Run: headless pygame with SDL's dummy video driver; simulated clock (each Clock.tick advances the game by its frame time, no real sleeping); random seed 0; keys injected as events and as key.get_pressed() state; no mouse input.
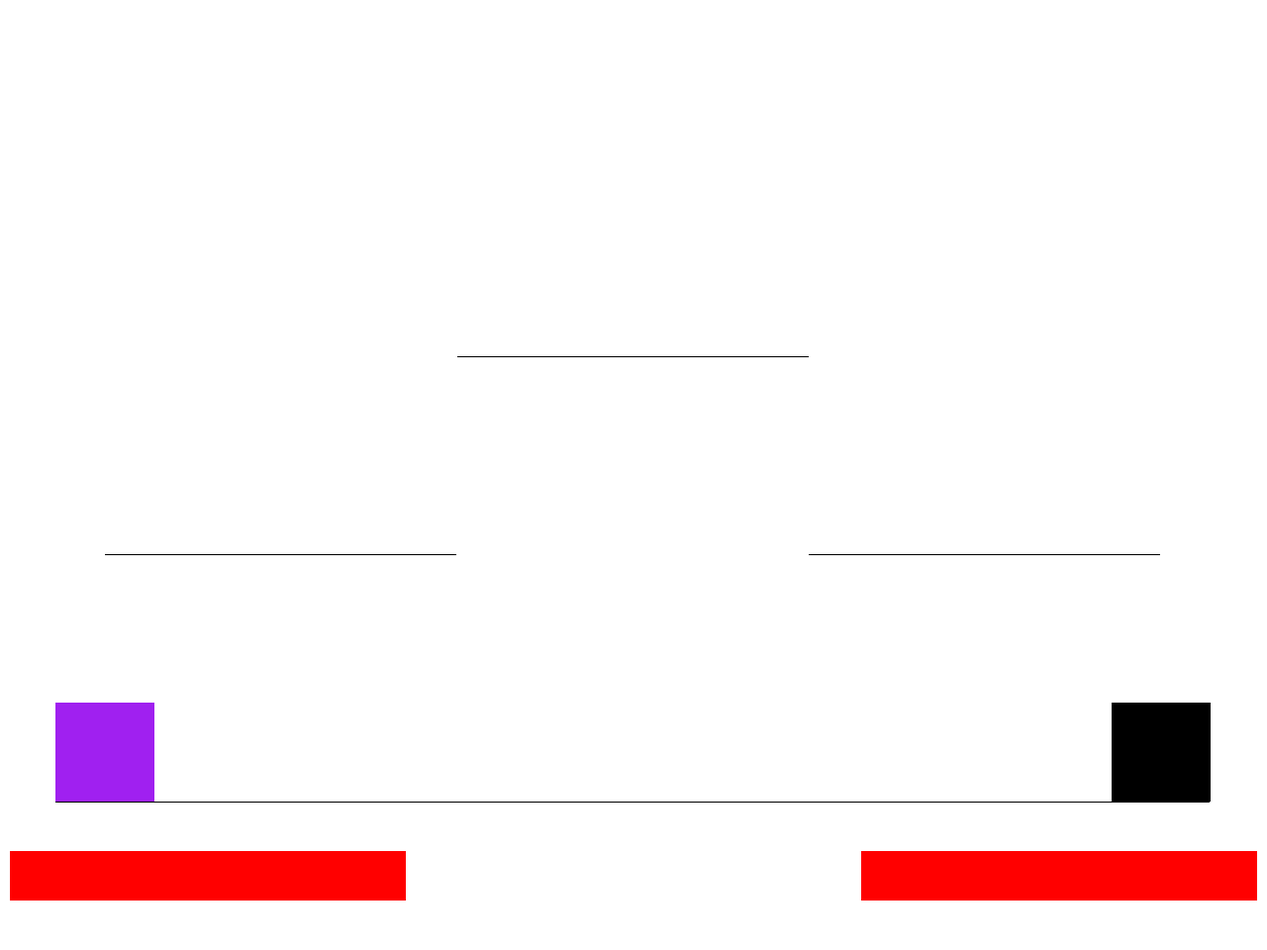
Frame 1 of 4 · flips 1–60 · no input
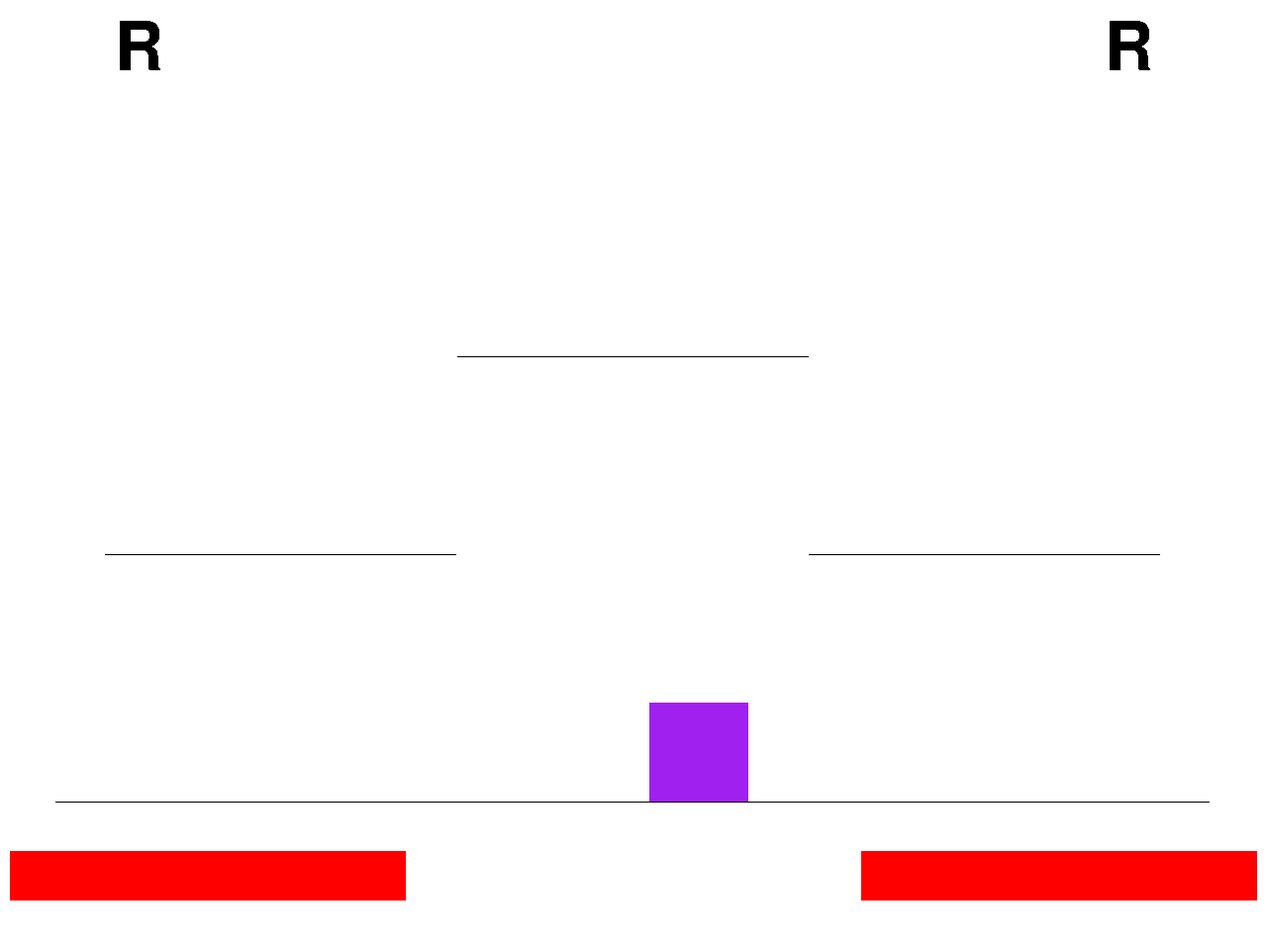
Frame 2 of 4 · flips 61–180 · tapped SPACE, RETURN · held RIGHT (→), D
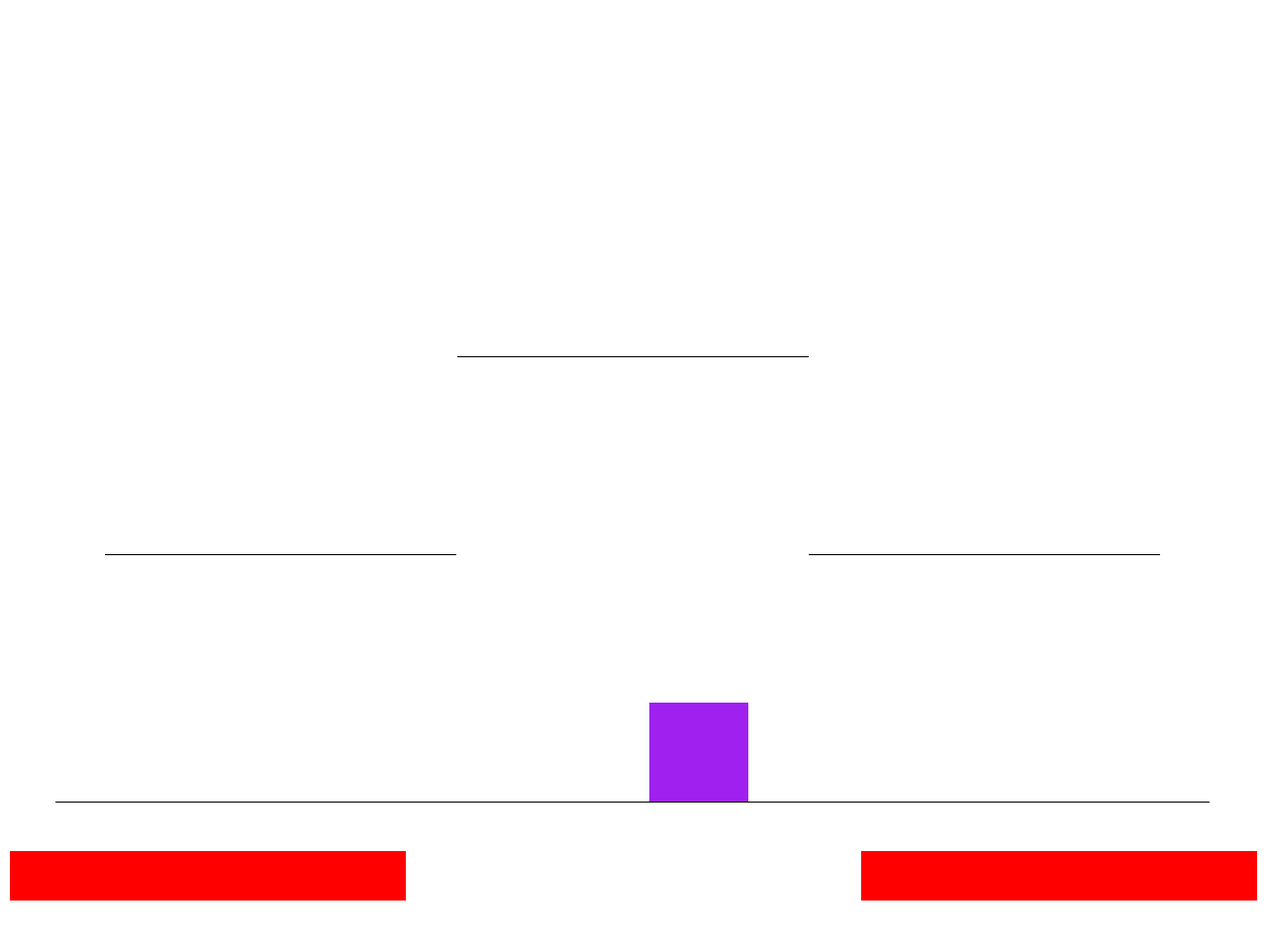
Frame 3 of 4 · flips 181–300 · held DOWN (↓), S
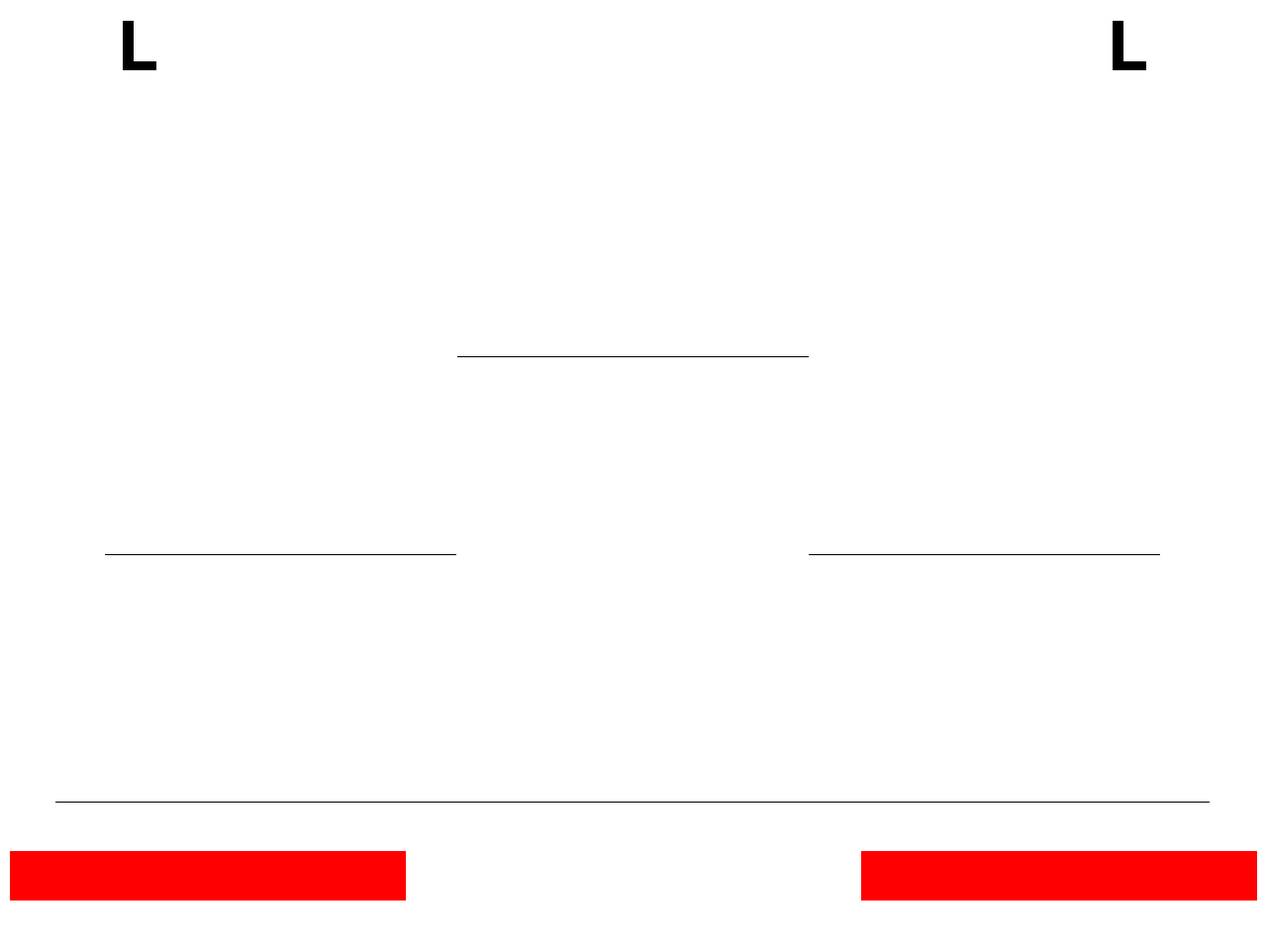
Frame 4 of 4 · flips 301–420 · held LEFT (←), A, UP (↑), W

The pygame program that drew these frames:

import pygame

#classes and methods-----------------------
class Platform:
    def __init__(self, name):
        platList.append(self)
        self.name = name
        self.rect = pygame.Rect(WIDTH/12 - 50, HEIGHT-150, WIDTH/1.2 + 100, 1)#xpos, ypos, width, height
#+80 so 40 on each side, for climbing up platform
class SubPlatform(Platform):
    def __init__(self, name, LRM):#LRM dictates position of sub, 0=left, 1=mid, 2=right.
        super().__init__(name)
        middle = 0
        if LRM == 1:
            middle = 200 
        self.rect = pygame.Rect((WIDTH/12) + (5 * WIDTH * LRM) /18, HEIGHT-400 - middle, (WIDTH/18) * 5, 1)

class Characters:
    def __init__(self, name, player, color):
        charList.append(self)
        self.name = name
        self.player = player #int, either p1 or p2.
        self.hp = 200
        if player == 1:
            self.rect = pygame.Rect(WIDTH/12 - 50, HEIGHT-400, 100, 100)
            self.hpBar = pygame.Rect(10, HEIGHT-100, 400, 50)
            self.orientation = 1 #just base init.
            self.hpOrientation = -1
        else:
            self.rect = pygame.Rect(WIDTH - (WIDTH/12 + 50), HEIGHT-400, 100, 100)
            self.hpBar = pygame.Rect(WIDTH - 410, HEIGHT-100, 400, 50)
            self.orientation = -1
            self.hpOrientation = 1

        self.color = color
        self.jumpV = JUMPV
        self.jump = False
        self.onGround = True
        self.lastJump = 0
        self.midair = False
        self.canMidair = True
        self.fallV = FALLV
        self.fall = False
        self.oneBase = False
        self.controls = CONTROLS[self.player]
        self.moveset = MOVESET[self.player]

        self.guard = False
        self.guardHp = 200

        self.punch = False
        self.grab = False
        self.canMove = True
        self.canAttack = True
        self.lastAttack = 0
        self.lastMove = 0

        self.immobilized = False
        self.immobilizeStart = 0

        self.combo = ""
        self.tempCombo = "-"
        self.comboTimer = 0

        self.COMBOS = { #dict of combos, where LIST = [DMG, XMOVE, YMOVE, FALL, STUNTIME, HBOX]
            "UA" : [5 * self.orientation, 0, True],
            "RR" : [200, -20, False],
            "LL" : [-200, -20, False],
        }
        
        self.dashed = False




#character subclasses---------------
class Haein(Characters):
    def __init__(self, name, player, color):
        super().__init__(name, player, color)
        self.COMBOS.update({
            
        })

class Musashi(Characters):
    def __init__(self, name, player, color):
        super().__init__(name, player, color)
        self.COMBOS.update({
            
        })



def getHit(dmg, player, kb, direction):
    player.hp -= dmg
    player.hpBar.inflate_ip(-2*dmg, 0)
    player.hpBar.move_ip(player.hpOrientation*dmg, 0)
    player.rect.move_ip(kb * direction, 0)

def guardHit(dmg, player):#PLAYER IS OTHER PLAYER USUALLY.
    player.guardHp -= dmg






#consts & lists---------------
WIDTH = 1280
HEIGHT = 960
platList = []
charList = []
GRAVITY = 0.6
JUMPV = 18
FALLV = 0

CONTROLS = {
    1 : {
        "left" : pygame.K_a,
        "right" : pygame.K_d,
        "up" : pygame.K_w,
        "down" : pygame.K_s
    },

    2 : {
        "left" : pygame.K_LEFT,
        "right" : pygame.K_RIGHT,
        "up" : pygame.K_UP,
        "down" : pygame.K_DOWN
    }
}

MOVESET = {
    1 : {
        "grab" : pygame.K_r,
        "attack" : pygame.K_t,
        "guard" : pygame.K_f,
        "special" : pygame.K_g #not sure if will be implemented.
    },

    2 : {
        "grab" : pygame.K_k,
        "attack" : pygame.K_l,
        "guard" : pygame.K_COMMA,
        "special" : pygame.K_PERIOD
    }
}

#inits-----------------
basePlatform = Platform("Base")
leftPlatform = SubPlatform("Left", 0)
midPlatform = SubPlatform("Middle", 1)
rightPlatform = SubPlatform("Right", 2)

haein = Haein("Haein", 1, "purple")
musashi = Musashi("Musashi", 2, "Black")


#pygame--------------------------------
pygame.init()
font = pygame.font.SysFont("Comic Sans", 100)
run = True
screen = pygame.display.set_mode((WIDTH, HEIGHT))
clock = pygame.time.Clock()
run = True

while run:
    for event in pygame.event.get():
        if event.type == pygame.QUIT:
            run = False #exit mainloop

    screen.fill("white")#bg fill color  CHANGE TO PROPER BACKGROUND LTR.
    currentTime = pygame.time.get_ticks()
    

    for player in charList:#player inputs
        centerx = player.rect.center[0]
        centery = player.rect.center[1]

#atk moves      
        key = pygame.key.get_pressed()
        if key[player.moveset["guard"]] and not (player.jump or player.fall) and player.guardHp > 0:#centered, -5 to center the larger hitbox
            player.guardbox = pygame.Rect(player.rect.x - 5, player.rect.y - 5, 110, 110)
            player.guard = True
            player.canMove = False
            

        elif player.canAttack and not player.immobilized:
            if key[player.moveset["attack"]]:#-30 for punchbox width
                player.canAttack = False
                player.lastAttack = pygame.time.get_ticks()#not redundant; actually needed.
                player.combo += "A"#these stuff first, so if combo exists, dont punch.

#COMBOS------------------------
                didCombo = False
                for x in range(len(player.combo) - 1):
                    currentCombo = player.combo[x:len(player.combo)]
                    print(currentCombo)
                    if currentCombo in player.COMBOS: #LONGEST COMBOS ON TOP, DECREASING AS TIME GOES ON. IT GOES INTO A LONGER COMBO FIRST IF POSSIBLE.
                        #2 length combos
                        movestats = player.COMBOS[currentCombo]
                        player.rect.move_ip(movestats[0], movestats[1])
                        if movestats[2]:
                            player.jumpV = 0
                        didCombo = True

                if not didCombo:
                    player.punchbox = pygame.Rect((centerx - 30) + (80 * player.orientation), player.rect.y + 20, 60, 40)
                    player.punch = True 
                


            elif key[player.moveset["grab"]] and player.guardHp > 0:
                player.grabbox = pygame.Rect((centerx - 20) + (50 * player.orientation), player.rect.y + 20, 40, 40)
                player.grab = True 
                player.canAttack = False
                player.lastAttack = pygame.time.get_ticks()
                player.combo += "G"

            elif key[player.moveset["special"]]:#NO FUNCTION YET
                player.canAttack = False
                player.lastAttack = pygame.time.get_ticks()



#movement---------------
        if player.canMove and not player.immobilized:
            if player.combo in player.COMBOS and not player.dashed: #dashes.
                #2 length combos
                movestats = player.COMBOS[player.combo]
                player.rect.move_ip(movestats[0], movestats[1])
                player.dashed = True
            #before movement so can check for atkdash first.


            if key[player.controls["up"]]: #dupe check
                if not player.jump and player.onGround:#jump also takes prio to midair
                    player.jump = True
                    player.combo += "U" #no dupe checks since singular.
                    player.lastJump = pygame.time.get_ticks()
                elif player.canMidair and currentTime - player.lastJump > 250:#50ms delay between midair.
                    player.midair = True
                    player.combo += "U"

            if key[player.controls["left"]]:
                player.rect.move_ip(-5, 0)
                player.orientation = -1
                if currentTime - player.lastMove > 20 or player.combo == "": #prevents dupes of movement in combo
                    player.combo += "L"
                player.lastMove = pygame.time.get_ticks()
                
                

            if key[player.controls["right"]]:
                player.rect.move_ip(5, 0)
                player.orientation = 1
                if currentTime - player.lastMove > 20 or player.combo == "": #prevents dupes of movement in combo, but allows if combo resets.
                    player.combo += "R"
                player.lastMove = pygame.time.get_ticks()

            

        for plats in platList:#draw plats
            pygame.draw.rect(screen, "black", plats.rect)


        posx = player.rect.x
        if player.midair:
            player.jumpV = JUMPV
            player.midair = False
            player.canMidair = False
            player.jump = True

        if player.jump:
            player.rect.move_ip(0, -player.jumpV)
            player.jumpV -= GRAVITY

#jump logic-------- + gravity
        player.fall = True #by default true.
        player.onBase = False #by default false.
        for plats in platList:
            #check if there is a platform under. +VE IS DOWN
            #MOVE = MOVE_IP BUT DOES NOT UPDATE LOL
            temprect = player.rect.move(0, 1)
            if (player.rect).colliderect(plats.rect): 
                if player.jump and player.jumpV <= 0 and (player.rect.bottom + player.jumpV) <= plats.rect.top:#only while moving down can you stop
                    player.rect.bottom = (plats.rect.top) #NEW SYNTAX DISCOVERED. TO SET POSITION = EQUALS.
                    player.jump = False #there is bottom, top, left, right, can also do 8 directions.
                    player.jumpV = JUMPV
                    

            #reaches ground
            if player.jump == False and temprect.colliderect(plats.rect) and (temprect.bottom - 1) <= plats.rect.top:#if there is a platform below,
                player.fall = False
                player.fallV = FALLV
                if plats.name == "Base": #prevents falling if base plat is below.
                    player.onBase = True
                player.canMidair = True #resets midair, as well as jump.
                player.onGround = True
                


        if player.fall and player.jump == False :#no platform, and not in jump, fall
            player.fallV += GRAVITY
            player.rect.move_ip(0, player.fallV)

            for plats in platList:
                if (player.rect).colliderect(plats.rect) and (player.rect.bottom +- player.fallV) <= plats.rect.top:
                    player.rect.bottom = (plats.rect.top)
            player.onGround = False

#drop
        elif key[player.controls["down"]] and not(player.fall or player.onBase):
            player.rect.move_ip(0, 1)


#fighting---------- different for so p1 isnt first, then p2.
    for player in charList:
        for obj in charList:#get other player. only needed in attack phase
            if obj != player:
                otherPlayer = obj

        if player.punch:
            pygame.draw.rect(screen, "red", player.punchbox)
            player.punch = False

            if (player.punchbox).colliderect(otherPlayer.rect):
                if otherPlayer.guard:
                    guardHit(10, otherPlayer)
                else:
                    getHit(10, otherPlayer, 5, player.orientation)

        if player.grab:
            pygame.draw.rect(screen, "green", player.grabbox)
            player.grab = False

            if (player.grabbox).colliderect(otherPlayer.rect):
                otherPlayer.immobilized = True
                otherPlayer.immobilizeStart = pygame.time.get_ticks()
        
        if otherPlayer.immobilized and (currentTime - otherPlayer.immobilizeStart) > 300:
            otherPlayer.immobilized = False

            
        if player.canAttack == False and currentTime - player.lastAttack > 500:
            player.canAttack = True
            player.combo = ""#resets combo after attack move.
            

#combo resetting
        if player.tempCombo != player.combo:
            player.comboTimer = currentTime
        player.tempCombo = player.combo

        if currentTime - player.comboTimer > 300:
            player.combo = "" #reset combo if no inputs in 300ms.
            player.comboTimer = currentTime #auto resets timer.
            player.dashed = False #reset dash after combo timer.


        textObj = font.render(player.combo, False, ("black"))
        textRect = textObj.get_rect(center=((WIDTH/2 + 500 * player.hpOrientation),(50)))
        screen.blit(textObj, textRect)

#attr reset. in other loop so input>attack>attr set are all in the same timeframe
    for player in charList:
        if player.guard:
            pygame.draw.rect(screen, "blue", player.guardbox)
            player.guard = False
            player.canMove = True

        pygame.draw.rect(screen, player.color, player.rect)
        pygame.draw.rect(screen, "red", player.hpBar)








    pygame.display.flip()#flip updates a section of the screen.
    clock.tick(60)#sets fps

pygame.quit()
